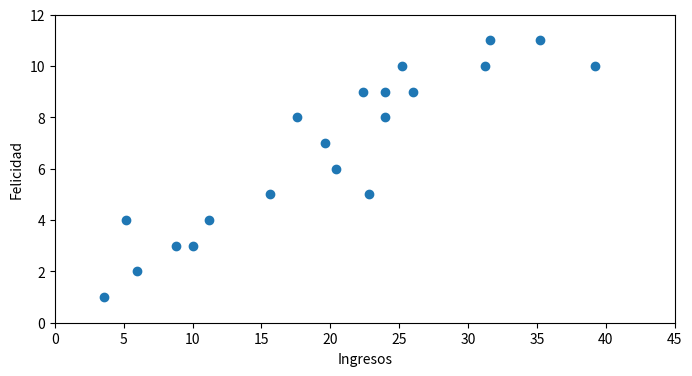

Here is the Python script that generated this plot:
import numpy as np
from scipy.optimize import minimize



















# 1. Define la función objetivo a minimizar



# 2. Define las restricciones



# 3. Definir límites



# 4. Definir valores iniciales


# 5. Aplicar la optimización




x = [25.2, 15.6, 26, 24, 39.2, 17.6, 3.6, 24, 10, 8.8, 35.2, 22.8, 31.6, 6, 11.2, 5.2, 22.4, 20.4, 31.2, 19.6]
y = [10, 5, 9, 8, 10, 8, 1, 9, 3, 3, 11, 5, 11, 2, 4, 4, 9, 6, 10, 7]

import matplotlib.pyplot as plt

# Plot the results
plt.figure(figsize=(8, 4))
ax = plt.axes()
ax.scatter(x, y)
ax.set_ylim([0,12])
ax.set_xlim([0,45])
ax.set_xlabel('Ingresos')
ax.set_ylabel('Felicidad')


plt.show()







def plot_all(w0,w1):

    plt.figure(figsize=(8, 4))
    ax = plt.axes()
    ax.scatter(x, y)
    ax.set_ylim([0,12])
    ax.set_xlim([0,45])
    ax.set_xlabel('Ingresos')
    ax.set_ylabel('Felicidad')
    e = np.linspace(0,45,len(x))
    z = w0+w1*e

    plt.plot(e, z, '-r', label='h(x)='+str(round(w0,2))+' + '+ str(round(w1,2))+'x')
    plt.legend(loc='upper left')
    plt.show()

